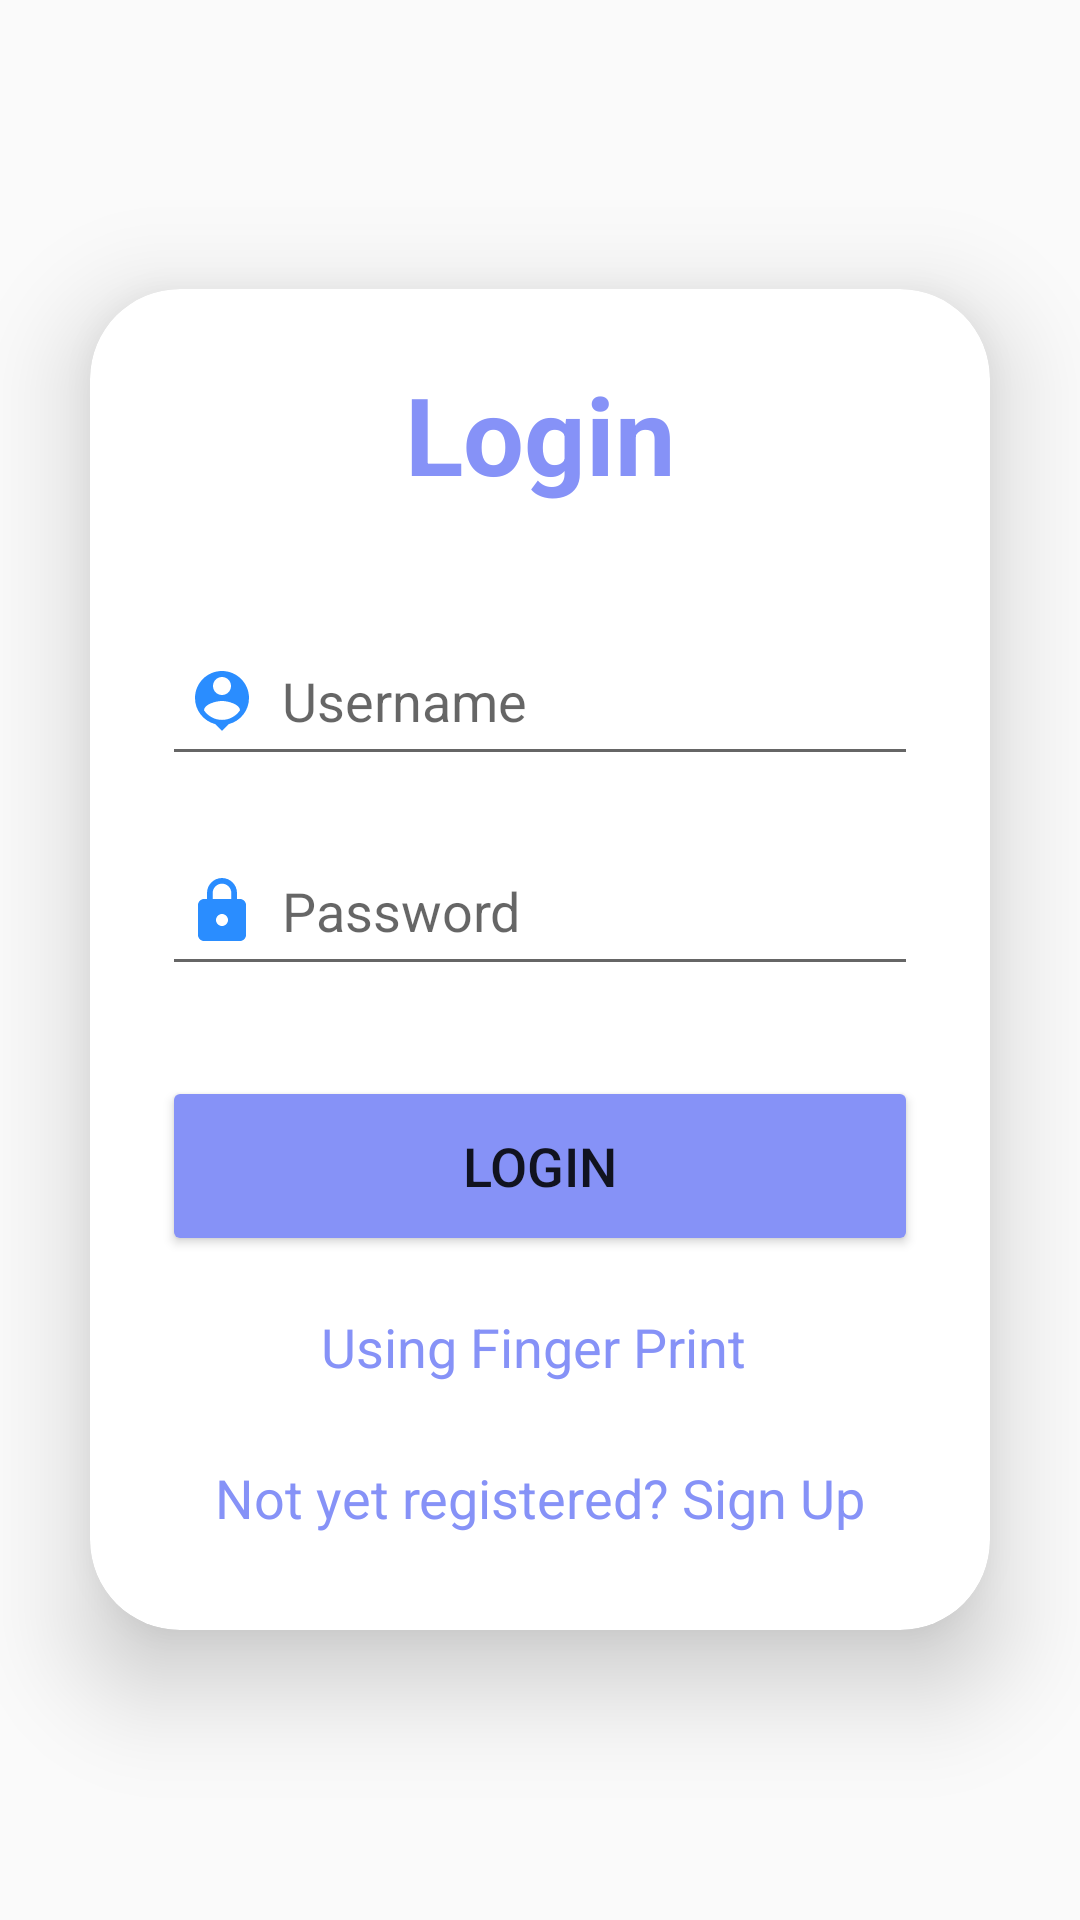

Here is an Android app screen rendered from its layout file. Give the layout XML and the strings, colors and styles it references.
<!-- AndroidManifest.xml: application theme Theme.ShopAZ -->
<!-- res/layout/activity_main.xml -->
<?xml version="1.0" encoding="utf-8"?>
<LinearLayout
    xmlns:android="http://schemas.android.com/apk/res/android"
    xmlns:app="http://schemas.android.com/apk/res-auto"
    xmlns:tools="http://schemas.android.com/tools"
    android:layout_width="match_parent"
    android:layout_height="match_parent"
    android:orientation="vertical"
    android:gravity="center"
    android:background="@drawable/bg1"
    tools:context=".LogIn">

    <androidx.cardview.widget.CardView
        android:layout_width="match_parent"
        android:layout_height="wrap_content"
        android:layout_margin="30dp"
        app:cardCornerRadius="30dp"
        app:cardElevation="20dp">

        <LinearLayout
            android:layout_width="match_parent"
            android:layout_height="wrap_content"
            android:orientation="vertical"
            android:layout_gravity="center_horizontal"
            android:padding="24dp"
           >

            <TextView
                android:layout_width="match_parent"
                android:layout_height="wrap_content"
                android:text="Login"
                android:textSize="36sp"
                android:textAlignment="center"
                android:textStyle="bold"
                android:textColor="@color/lavender"/>

            <EditText
                android:layout_width="match_parent"
                android:layout_height="50dp"
                android:id="@+id/login_username"

                android:layout_marginTop="40dp"
                android:padding="8dp"
                android:hint="Username"
                android:drawableLeft="@drawable/ic_baseline_person_pin_24"
                android:drawablePadding="8dp"
                android:textColor="@color/black"/>

            <EditText
                android:layout_width="match_parent"
                android:layout_height="50dp"
                android:id="@+id/login_password"

                android:layout_marginTop="20dp"
                android:padding="8dp"
                android:hint="Password"
                android:inputType="textPassword"
                android:drawableLeft="@drawable/ic_baseline_lock_24"
                android:drawablePadding="8dp"
                android:textColor="@color/black"/>

            <Button
                android:layout_width="match_parent"
                android:layout_height="60dp"
                android:text="Login"
                android:id="@+id/login_button"
                android:textSize="18sp"
                android:layout_marginTop="30dp"
                android:backgroundTint="@color/lavender"
                app:cornerRadius = "20dp"/>

            <TextView
                android:layout_width="wrap_content"
                android:layout_height="wrap_content"
                android:id="@+id/finger"
                android:text="Using Finger Print "
                android:layout_gravity="center"
                android:padding="8dp"
                android:layout_marginTop="10dp"
                android:textColor="@color/lavender"
                android:textSize="18sp"/>

            <TextView
                android:layout_width="wrap_content"
                android:layout_height="wrap_content"
                android:id="@+id/signupRedirectText"
                android:text="Not yet registered? Sign Up"
                android:layout_gravity="center"
                android:padding="8dp"
                android:layout_marginTop="10dp"
                android:textColor="@color/lavender"
                android:textSize="18sp"/>

        </LinearLayout>

    </androidx.cardview.widget.CardView>

</LinearLayout>
<!-- resources referenced by this layout -->
<resources>
  <color name="black">#FF000000</color>
  <color name="lavender">#8692f7</color>
  <!-- drawable ic_baseline_lock_24 (drawable) -->
  <vector android:height="24dp" android:tint="#2A8DFF"
      android:viewportHeight="24" android:viewportWidth="24"
      android:width="24dp" xmlns:android="http://schemas.android.com/apk/res/android">
      <path android:fillColor="@android:color/white" android:pathData="M18,8h-1L17,6c0,-2.76 -2.24,-5 -5,-5S7,3.24 7,6v2L6,8c-1.1,0 -2,0.9 -2,2v10c0,1.1 0.9,2 2,2h12c1.1,0 2,-0.9 2,-2L20,10c0,-1.1 -0.9,-2 -2,-2zM12,17c-1.1,0 -2,-0.9 -2,-2s0.9,-2 2,-2 2,0.9 2,2 -0.9,2 -2,2zM15.1,8L8.9,8L8.9,6c0,-1.71 1.39,-3.1 3.1,-3.1 1.71,0 3.1,1.39 3.1,3.1v2z"/>
  </vector>
  <!-- drawable ic_baseline_person_pin_24 (drawable) -->
  <vector android:height="24dp" android:tint="#2A8DFF"
      android:viewportHeight="24" android:viewportWidth="24"
      android:width="24dp" xmlns:android="http://schemas.android.com/apk/res/android">
      <path android:fillColor="@android:color/white" android:pathData="M12,2c-4.97,0 -9,4.03 -9,9 0,4.17 2.84,7.67 6.69,8.69L12,22l2.31,-2.31C18.16,18.67 21,15.17 21,11c0,-4.97 -4.03,-9 -9,-9zM12,4c1.66,0 3,1.34 3,3s-1.34,3 -3,3 -3,-1.34 -3,-3 1.34,-3 3,-3zM12,18.3c-2.5,0 -4.71,-1.28 -6,-3.22 0.03,-1.99 4,-3.08 6,-3.08 1.99,0 5.97,1.09 6,3.08 -1.29,1.94 -3.5,3.22 -6,3.22z"/>
  </vector>
  <style name="Theme.ShopAZ" parent="Theme.AppCompat.DayNight.NoActionBar">
          
          <item name="colorPrimary">@color/purple_500</item>
          <item name="colorPrimaryVariant">@color/purple_700</item>
          <item name="colorOnPrimary">@color/white</item>
          
          <item name="colorSecondary">@color/teal_200</item>
          <item name="colorSecondaryVariant">@color/teal_700</item>
          <item name="colorOnSecondary">@color/black</item>
          
          <item name="android:statusBarColor">?attr/colorPrimaryVariant</item>
          
      </style>
  <color name="purple_500">#FF6200EE</color>
  <color name="purple_700">#FF3700B3</color>
  <color name="white">#FFFFFFFF</color>
  <color name="teal_200">#FF03DAC5</color>
  <color name="teal_700">#FF018786</color>
</resources>
